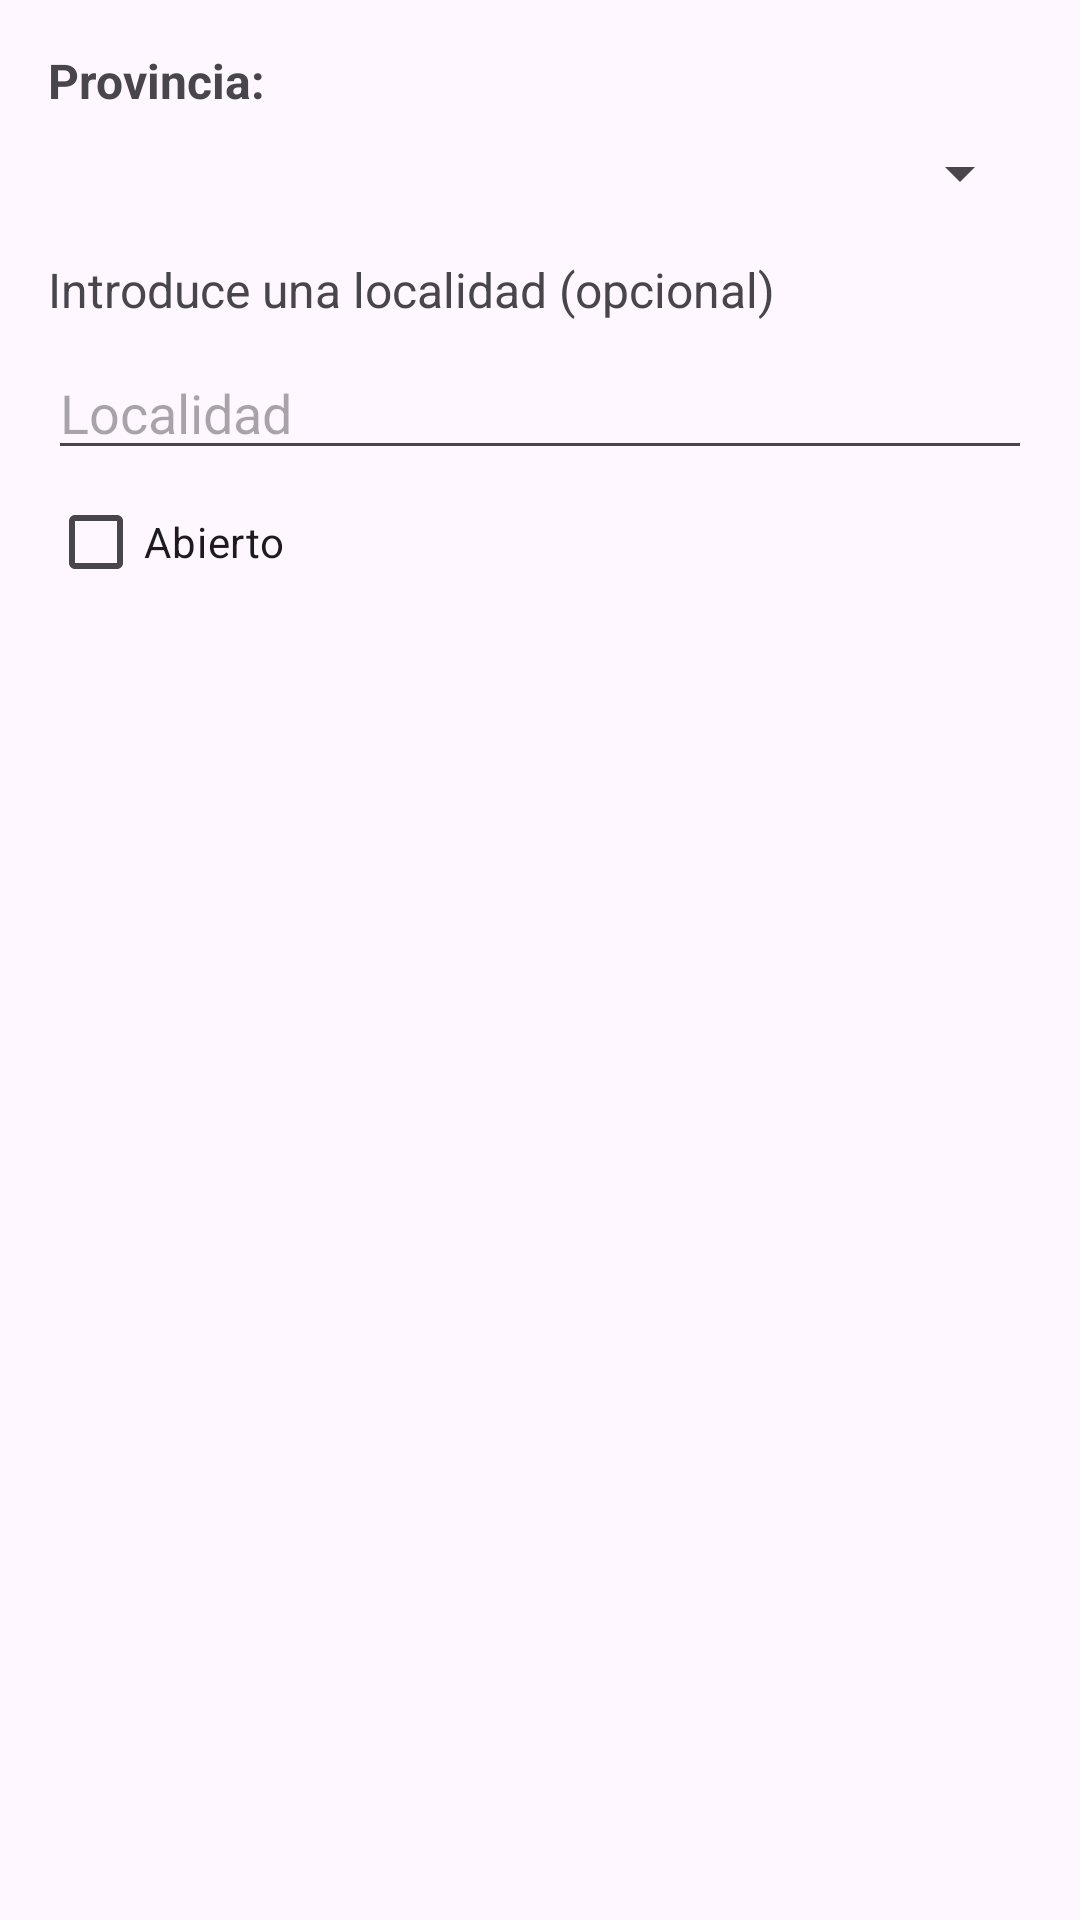

This screen was rendered from an Android layout file. Write that file and the resources it references.
<!-- AndroidManifest.xml: application theme Theme.Gasolineras -->
<!-- res/layout/filters_popup.xml -->
<?xml version="1.0" encoding="utf-8"?>
<LinearLayout xmlns:android="http://schemas.android.com/apk/res/android"
    android:layout_width="match_parent"
    android:layout_height="wrap_content"
    android:orientation="vertical"
    android:padding="16dp">

    <TextView
        android:id="@+id/tvProvincia"
        android:layout_width="wrap_content"
        android:layout_height="wrap_content"
        android:paddingBottom="8dp"
        android:text="Provincia:"
        android:textSize="16sp"
        android:textStyle="bold" />

    <Spinner
        android:id="@+id/spnProvincias"
        android:layout_width="match_parent"
        android:layout_height="wrap_content"/>

    <TextView
        android:id="@+id/tvLocalidad"
        android:layout_width="wrap_content"
        android:layout_height="wrap_content"
        android:paddingTop="16dp"
        android:paddingBottom="8dp"
        android:text="Introduce una localidad (opcional)"
        android:textSize="16sp" />

    <EditText
        android:id="@+id/etLocalidad"
        android:layout_width="match_parent"
        android:layout_height="wrap_content"
        android:hint="Localidad" />

    <CheckBox
        android:id="@+id/cbAbierto"
        android:layout_width="match_parent"
        android:layout_height="wrap_content"
        android:text="Abierto" />
</LinearLayout>
<!-- resources referenced by this layout -->
<resources>
  <style name="Theme.Gasolineras" parent="Base.Theme.Gasolineras" />
  <style name="Base.Theme.Gasolineras" parent="Theme.Material3.DayNight.NoActionBar">
          
          <item name="colorPrimary">@color/colorPrimary</item>
          <item name="colorPrimaryDark">@color/colorPrimaryDark</item>
          <item name="colorAccent">@color/colorAccent</item>
  
      </style>
  <color name="colorPrimary">#3F51B5</color>
  <color name="colorPrimaryDark">#303F9F</color>
  <color name="colorAccent">#FF4081</color>
</resources>
